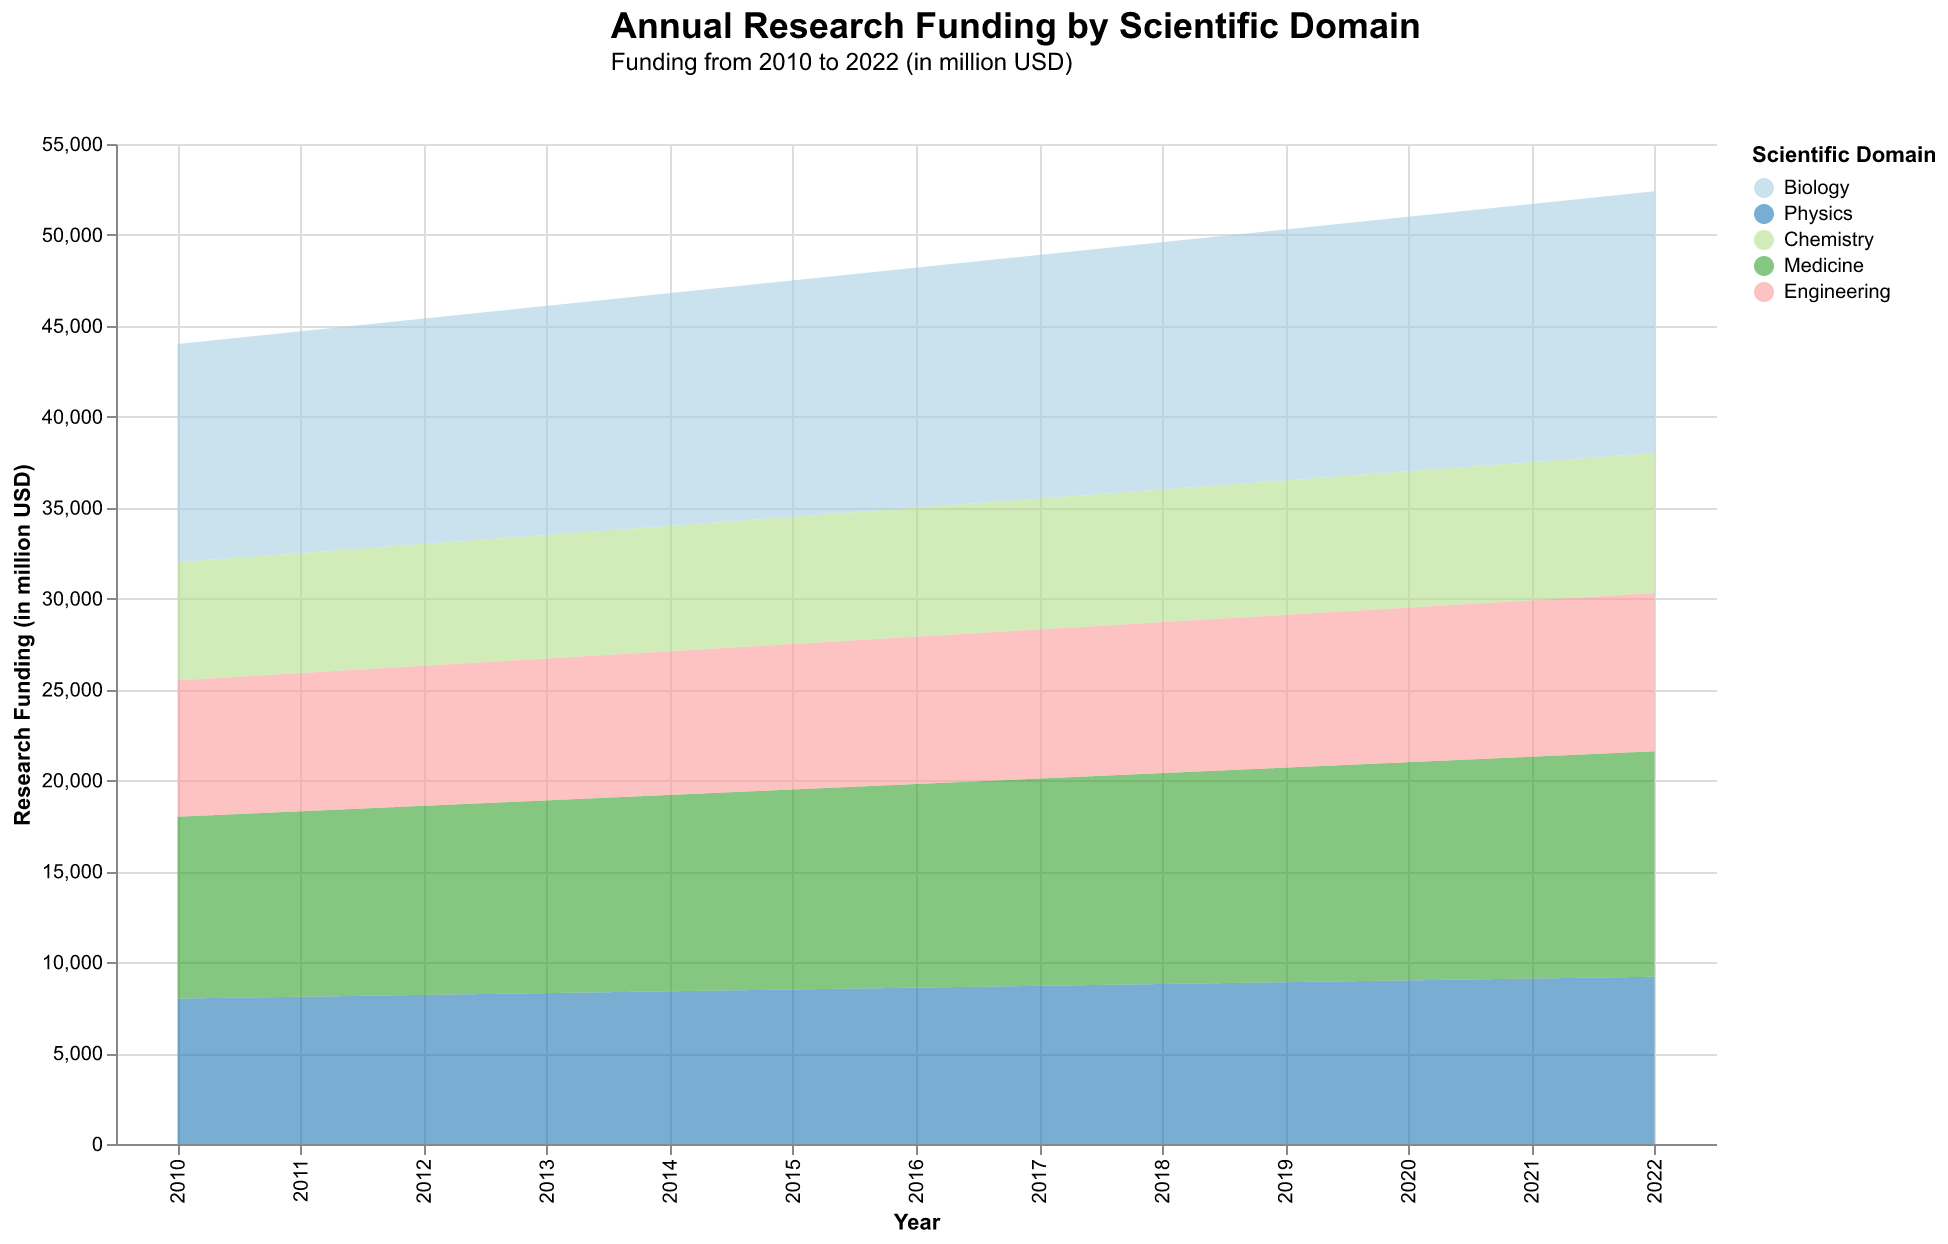

The data file committed next to this chart (first rows):
Year, Biology, Physics, Chemistry, Medicine, Engineering
2010, 12000, 8000, 6500, 10000, 7500
2011, 12200, 8100, 6600, 10200, 7600
2012, 12400, 8200, 6700, 10400, 7700
2013, 12600, 8300, 6800, 10600, 7800
2014, 12800, 8400, 6900, 10800, 7900
2015, 13000, 8500, 7000, 11000, 8000
2016, 13200, 8600, 7100, 11200, 8100
2017, 13400, 8700, 7200, 11400, 8200
2018, 13600, 8800, 7300, 11600, 8300
2019, 13800, 8900, 7400, 11800, 8400
2020, 14000, 9000, 7500, 12000, 8500
2021, 14200, 9100, 7600, 12200, 8600
2022, 14400, 9200, 7700, 12400, 8700
